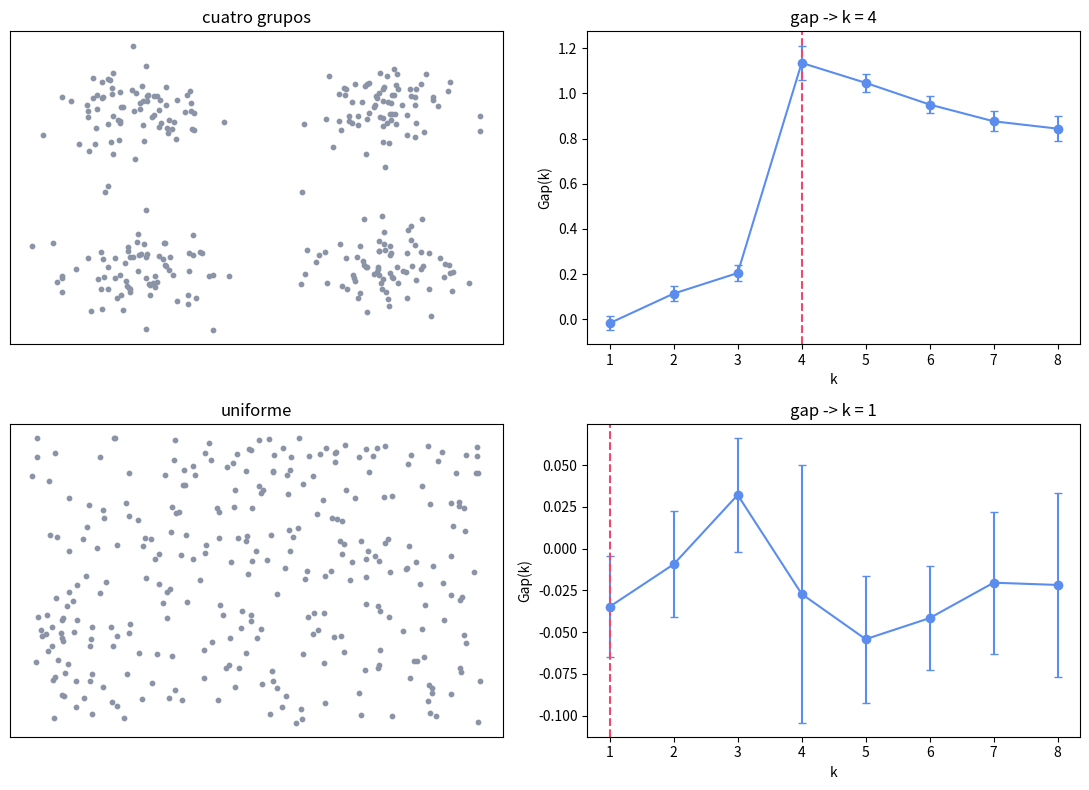

Generate this figure with matplotlib:
"""
El estadístico de hueco (gap) de Tibshirani, y la pregunta que nadie hace:
¿y si NO hay estructura?

Gap(k) = E*[log W_k] - log W_k, donde W_k es la inercia y E* es la esperanza
sobre datos de REFERENCIA sin estructura (uniformes en la envolvente de los
datos). Se elige el menor k tal que Gap(k) >= Gap(k+1) - s_{k+1}.

La virtud del gap frente a la silueta es que puede responder "k = 1", es decir,
"aquí no hay grupos". Lo comprobamos con datos uniformes: cualquier índice de
los del fichero anterior elegiría algún k, pero el gap dice que no hay nada.

Ejecútalo con:  python code/08-validacion-clusteres/gap_y_sin_estructura.py
"""
import numpy as np
import matplotlib.pyplot as plt

rng = np.random.default_rng(3)
B_REF = 20          # número de conjuntos de referencia por cada k


def kmeans_inercia(X, k, semilla=0, iters=100):
    r = np.random.default_rng(semilla)
    C = [X[r.integers(len(X))]]
    for _ in range(k - 1):
        d2 = ((X[:, None, :] - np.array(C)[None, :, :]) ** 2).sum(axis=2).min(axis=1)
        C.append(X[r.choice(len(X), p=d2 / max(d2.sum(), 1e-12))])
    C = np.array(C)
    for _ in range(iters):
        z = ((X[:, None, :] - C[None, :, :]) ** 2).sum(axis=2).argmin(axis=1)
        Cn = np.array([X[z == j].mean(axis=0) if np.any(z == j) else C[j]
                       for j in range(k)])
        if np.allclose(Cn, C):
            break
        C = Cn
    z = ((X[:, None, :] - C[None, :, :]) ** 2).sum(axis=2).argmin(axis=1)
    return ((X - C[z]) ** 2).sum()


def gap(X, ks, semilla=0):
    lo, hi = X.min(axis=0), X.max(axis=0)
    r = np.random.default_rng(semilla)
    gaps, sks, logW = [], [], []
    for k in ks:
        W = kmeans_inercia(X, k, semilla=0)
        logW.append(np.log(max(W, 1e-12)))
        refs = []
        for b in range(B_REF):
            Xr = r.uniform(lo, hi, size=X.shape)      # referencia sin estructura
            refs.append(np.log(max(kmeans_inercia(Xr, k, semilla=b), 1e-12)))
        refs = np.array(refs)
        gaps.append(refs.mean() - logW[-1])
        sks.append(refs.std() * np.sqrt(1 + 1.0 / B_REF))
    return np.array(gaps), np.array(sks), np.array(logW)


def elegir_k(ks, gaps, sks):
    """Regla de Tibshirani: el menor k con Gap(k) >= Gap(k+1) - s_{k+1}."""
    for i in range(len(ks) - 1):
        if gaps[i] >= gaps[i + 1] - sks[i + 1]:
            return ks[i]
    return ks[-1]


# ---------------- Caso 1: cuatro grupos de verdad ----------------
centros = np.array([[0.0, 0.0], [6.0, 0.0], [0.0, 6.0], [6.0, 6.0]])
X1 = np.vstack([c + rng.normal(scale=0.9, size=(75, 2)) for c in centros])

# ---------------- Caso 2: nube uniforme, SIN estructura ninguna ----------------
X2 = rng.uniform([0, 0], [10, 10], size=(300, 2))

ks = list(range(1, 9))
for nombre, X, verdad in [("cuatro grupos", X1, "4"), ("uniforme (sin grupos)", X2, "1")]:
    g, s, lw = gap(X, ks)
    print(f"\n{nombre}   (respuesta correcta: k = {verdad})")
    print(f"{'k':>3} {'log W_k':>10} {'Gap(k)':>9} {'s_k':>8}   ¿se para aquí?")
    for i, k in enumerate(ks):
        if i < len(ks) - 1:
            para = "SÍ" if g[i] >= g[i + 1] - s[i + 1] else "no"
        else:
            para = "-"
        print(f"{k:3d} {lw[i]:10.4f} {g[i]:9.4f} {s[i]:8.4f}   {para}")
    print(f"    -> el gap elige k = {elegir_k(ks, g, s)}")

fig, ax = plt.subplots(2, 2, figsize=(11, 8))
for f, (nombre, X) in enumerate([("cuatro grupos", X1), ("uniforme", X2)]):
    g, s, lw = gap(X, ks)
    ax[f, 0].scatter(X[:, 0], X[:, 1], s=10, c="#8b93a7")
    ax[f, 0].set_title(nombre)
    ax[f, 0].set_xticks([])
    ax[f, 0].set_yticks([])
    ax[f, 1].errorbar(ks, g, yerr=s, fmt="o-", color="#5b8def", capsize=3)
    ax[f, 1].axvline(elegir_k(ks, g, s), ls="--", c="#ef476f")
    ax[f, 1].set_xlabel("k")
    ax[f, 1].set_ylabel("Gap(k)")
    ax[f, 1].set_title(f"gap -> k = {elegir_k(ks, g, s)}")
plt.tight_layout()
plt.show()
